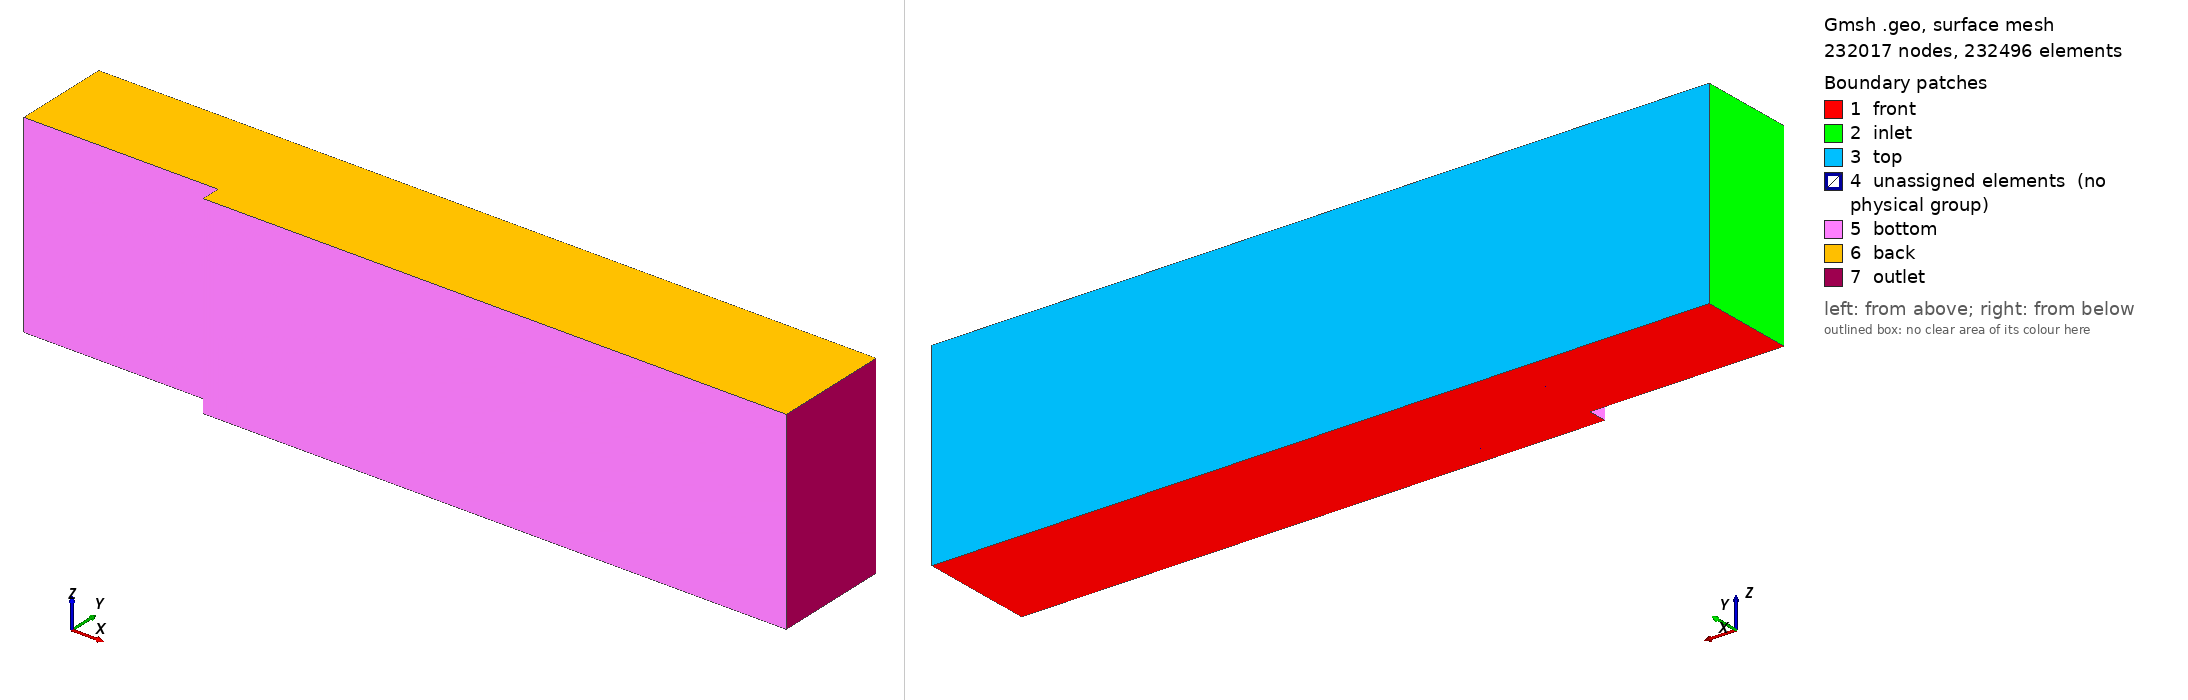

Gmsh geometry script, surface-meshed: 232017 nodes, 232496 surface elements. Boundary patches (legend numbers): 1 front, 2 inlet, 3 top, 4 unassigned elements (no physical group), 5 bottom, 6 back, 7 outlet. Left view from above one corner, right view from below the opposite corner. Legend entries are the model's physical surfaces; 'unassigned elements' are surfaces in no physical group. The drawing asked Gmsh for element sizes between 1% and 20% of the model's largest extent; the script's own settings can give other sizes.

=== backward-facing-step.geo (drawn) ===
D = 0.1;
x=2;
density_inlet_h = 101*x;
density_inlet_v = 91*x;
density_outlet_h = 151*x;
density_outlet_v = 41*x;

Point(1) = {   0,   0, 0};
Point(2) = {-10*D,   0, 0};
Point(3) = {-10*D, 5*D, 0};
Point(4) = {   0, 5*D, 0};
Point(5) = {30*D, 5*D, 0};
Point(6) = {30*D,   0, 0};
Point(7) = {   0,  -D, 0};
Point(8) = {30*D,  -D, 0};

Line(1) = {2, 3};
Line(2) = {3, 4};
Line(3) = {4, 1};
Line(4) = {1, 2};
Line(5) = {4, 5};
Line(6) = {5, 6};
Line(7) = {6, 1};
Line(8) = {1, 7};
Line(9) = {7, 8};
Line(10) = {8, 6};
Line Loop(11) = {1, 2, 3, 4};
Plane Surface(12) = {11};
Line Loop(13) = {5, 6, 7, -3};
Plane Surface(14) = {13};
Line Loop(15) = {9, 10, 7, 8};
Plane Surface(16) = {15};
Extrude {0, 0, 1} {
  Surface{12, 14, 16};
  Layers{1};
  Recombine;
}

Transfinite Line {-2, 4, -19, 21} = density_inlet_h Using Progression 1.02;
Transfinite Line {1, 3, 18, 20, -6, 41} = density_inlet_v Using Bump 0.038;
Transfinite Line {5, -7, 40, -42, 9, 62} = density_outlet_h Using Progression 1.018;
Transfinite Line {8, 65, 10, 63} = density_outlet_v Using Bump 0.038;
Transfinite Surface "*";
Recombine Surface "*";

// Ruller to measure y+ for the given Reynolds number

// Medium Mesh
Point(91) = {0, 0.0002529, 1.0};

Physical Surface("inlet") = {25};
Physical Surface("outlet") = {51, 73};
Physical Surface("bottom") = {37, 81, 69};
Physical Surface("top") = {29, 47};
Physical Surface("back") = {38, 60, 82};
Physical Surface("front") = {12, 14, 16};
Physical Volume("internal") = {2, 1, 3};
